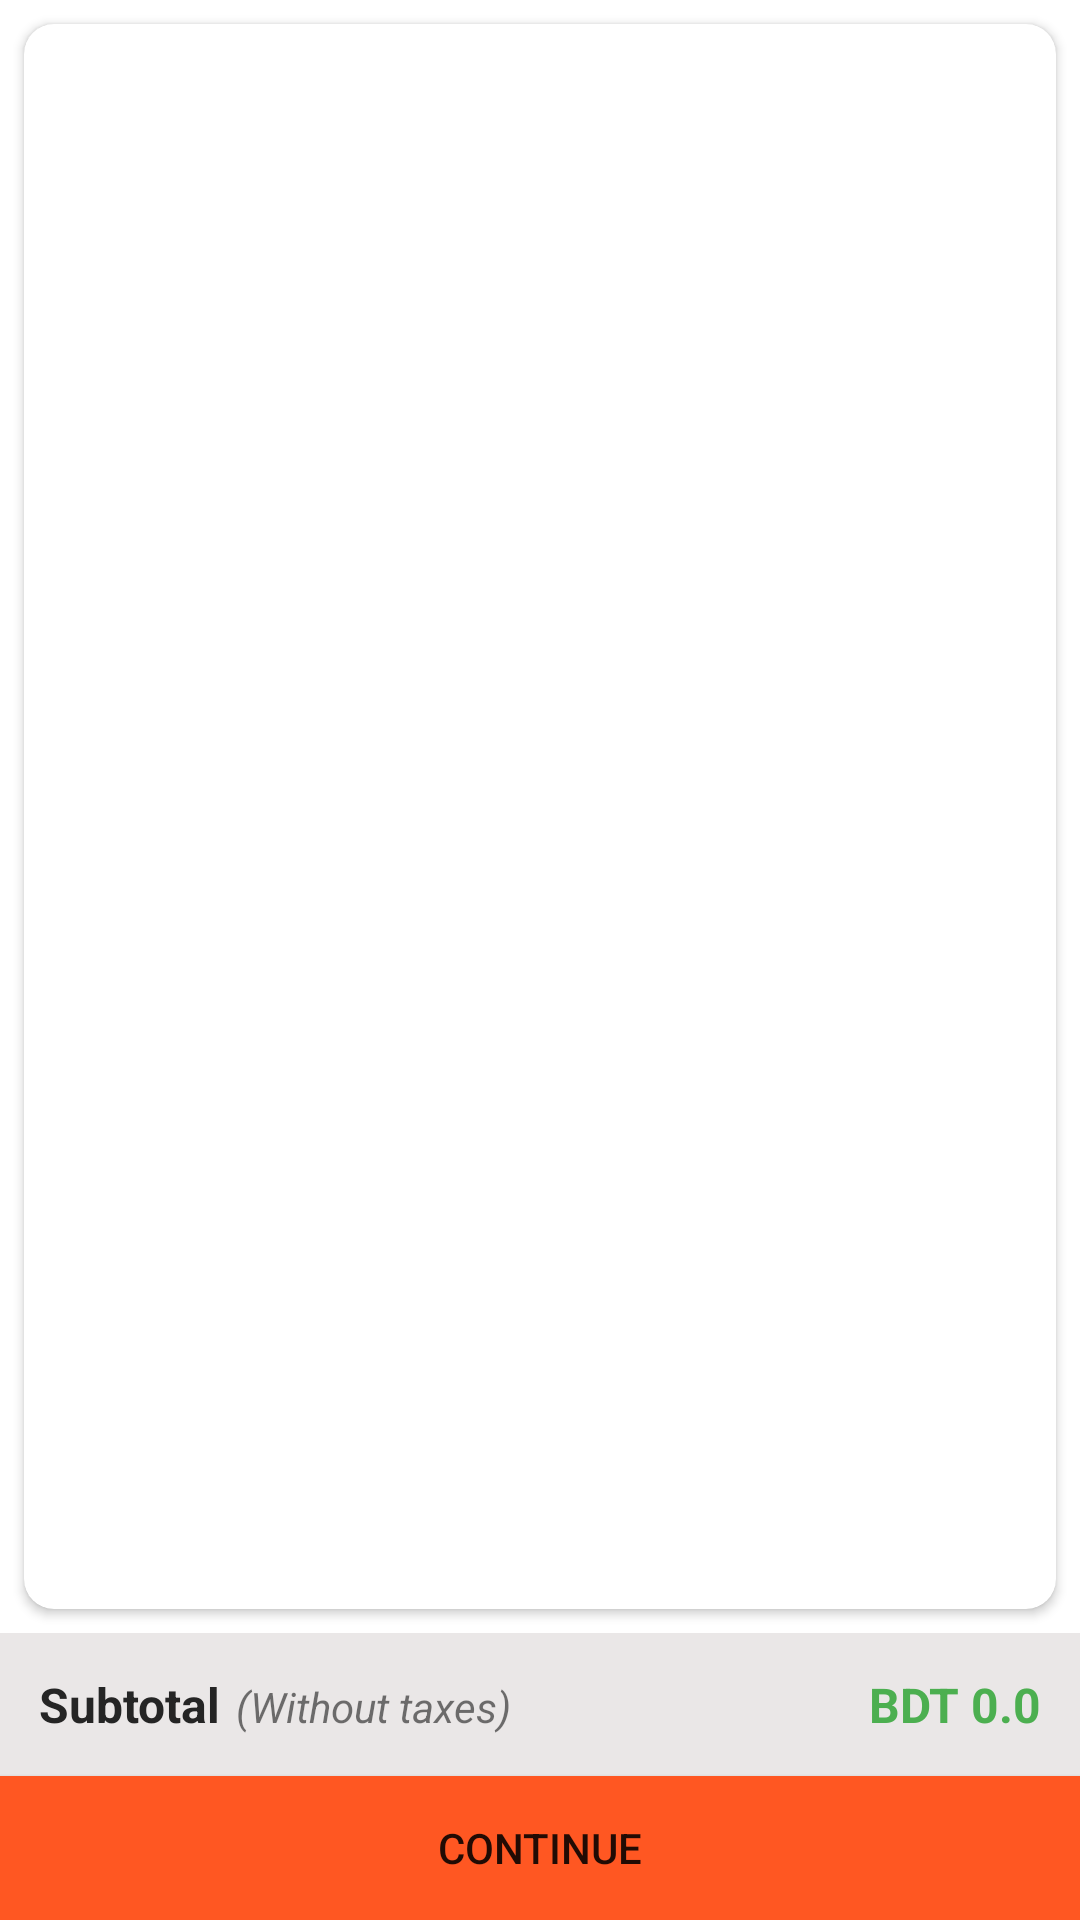

The Android layout XML behind this screen, and the referenced resources:
<!-- AndroidManifest.xml: activity theme myActionBar -->
<!-- res/layout/activity_cart.xml -->
<?xml version="1.0" encoding="utf-8"?>
<androidx.constraintlayout.widget.ConstraintLayout xmlns:android="http://schemas.android.com/apk/res/android"
    xmlns:app="http://schemas.android.com/apk/res-auto"
    xmlns:tools="http://schemas.android.com/tools"
    android:layout_width="match_parent"
    android:layout_height="match_parent"
    tools:context=".activities.CartActivity">

    <androidx.cardview.widget.CardView
        android:layout_width="match_parent"
        android:layout_height="0dp"
        android:layout_marginStart="8dp"
        android:layout_marginTop="8dp"
        android:layout_marginEnd="8dp"
        android:layout_marginBottom="8dp"
        app:cardCornerRadius="10dp"
        app:layout_constraintBottom_toTopOf="@+id/linearLayout2"
        app:layout_constraintEnd_toEndOf="parent"
        app:layout_constraintStart_toStartOf="parent"
        app:layout_constraintTop_toTopOf="parent">

        <androidx.recyclerview.widget.RecyclerView
            android:id="@+id/cartList"
            android:layout_width="match_parent"
            android:layout_height="match_parent"
            android:layout_margin="5dp">

        </androidx.recyclerview.widget.RecyclerView>
    </androidx.cardview.widget.CardView>

    <LinearLayout
        android:id="@+id/linearLayout2"
        android:layout_width="match_parent"
        android:layout_height="wrap_content"
        android:background="#EAE7E7"
        android:orientation="horizontal"
        android:padding="13dp"
        app:layout_constraintBottom_toTopOf="@+id/continueBtn"
        app:layout_constraintEnd_toEndOf="parent"
        app:layout_constraintStart_toStartOf="parent">

        <TextView
            android:id="@+id/textView"
            android:layout_width="wrap_content"
            android:layout_height="wrap_content"
            android:text="Subtotal"
            android:textColor="#252525"
            android:textSize="16sp"
            android:textStyle="bold" />

        <TextView
            android:id="@+id/textView3"
            android:layout_width="wrap_content"
            android:layout_height="wrap_content"
            android:layout_marginStart="5dp"
            android:layout_weight="1"
            android:text="(Without taxes)"
            android:textStyle="italic" />

        <TextView
            android:id="@+id/subTotal"
            android:layout_width="wrap_content"
            android:layout_height="wrap_content"
            android:layout_weight="1"
            android:gravity="end"
            android:text="BDT 0.0"
            android:textColor="#4CAF50"
            android:textSize="16sp"
            android:textStyle="bold" />
    </LinearLayout>

    <Button
        android:id="@+id/continueBtn"
        android:layout_width="0dp"
        android:layout_height="wrap_content"
        android:background="#FF5722"
        android:text="Continue"
        app:layout_constraintBottom_toBottomOf="parent"
        app:layout_constraintEnd_toEndOf="parent"
        app:layout_constraintStart_toStartOf="parent" />
</androidx.constraintlayout.widget.ConstraintLayout>
<!-- resources referenced by this layout -->
<resources>
  <style name="myActionBar" parent="Theme.MaterialComponents.DayNight.DarkActionBar">
          
          <item name="colorPrimary">@color/orange</item>
          <item name="colorPrimaryVariant">@color/orange</item>
          <item name="colorOnPrimary">@color/white</item>
          
          <item name="colorSecondary">@color/teal_200</item>
          <item name="colorSecondaryVariant">@color/teal_700</item>
          <item name="colorOnSecondary">@color/black</item>
          
          <item name="android:statusBarColor" tools:targetApi="l">?attr/colorPrimaryVariant</item>
          
      </style>
  <color name="orange">#FF5722</color>
  <color name="white">#FFFFFFFF</color>
  <color name="teal_200">#FF03DAC5</color>
  <color name="teal_700">#FF018786</color>
  <color name="black">#FF000000</color>
</resources>
